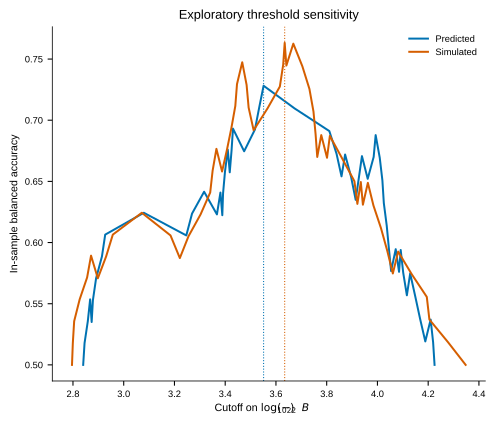

The table this chart was drawn from, first rows:
series, threshold, balanced_accuracy
Predicted, 2.84, 0.5
Predicted, 2.846, 0.5179
Predicted, 2.859, 0.5357
Predicted, 2.868, 0.5536
Predicted, 2.874, 0.5351
Predicted, 2.879, 0.5529
Predicted, 2.891, 0.5708
Predicted, 2.914, 0.5886
Predicted, 2.927, 0.6065
Predicted, 3.079, 0.6243
Predicted, 3.247, 0.6058
Predicted, 3.269, 0.6237
Predicted, 3.317, 0.6415
Predicted, 3.367, 0.623
Predicted, 3.381, 0.6409
Predicted, 3.389, 0.6224
Predicted, 3.392, 0.6402
Predicted, 3.399, 0.6581
Predicted, 3.41, 0.6759
Predicted, 3.418, 0.6574
Predicted, 3.425, 0.6753
Predicted, 3.431, 0.6931
Predicted, 3.475, 0.6746
Predicted, 3.517, 0.6925
Predicted, 3.534, 0.7103
Predicted, 3.551, 0.7282
Predicted, 3.673, 0.7097
Predicted, 3.81, 0.6911
Predicted, 3.839, 0.6726
Predicted, 3.858, 0.6541
Predicted, 3.873, 0.672
Predicted, 3.896, 0.6534
Predicted, 3.914, 0.6349
Predicted, 3.927, 0.6528
Predicted, 3.939, 0.6706
Predicted, 3.962, 0.6521
Predicted, 3.985, 0.67
Predicted, 3.993, 0.6878
Predicted, 4.009, 0.6693
Predicted, 4.02, 0.6508
Predicted, 4.025, 0.6323
Predicted, 4.037, 0.6138
Predicted, 4.045, 0.5952
Predicted, 4.054, 0.5767
Predicted, 4.072, 0.5946
Predicted, 4.085, 0.5761
Predicted, 4.092, 0.5939
Predicted, 4.102, 0.5754
Predicted, 4.116, 0.5569
Predicted, 4.129, 0.5747
Predicted, 4.149, 0.5562
Predicted, 4.168, 0.5377
Predicted, 4.189, 0.5192
Predicted, 4.21, 0.537
Predicted, 4.219, 0.5185
Predicted, 4.225, 0.5
Simulated, 2.796, 0.5
Simulated, 2.799, 0.5179
Simulated, 2.805, 0.5357
Simulated, 2.826, 0.5536
... 52 more rows
